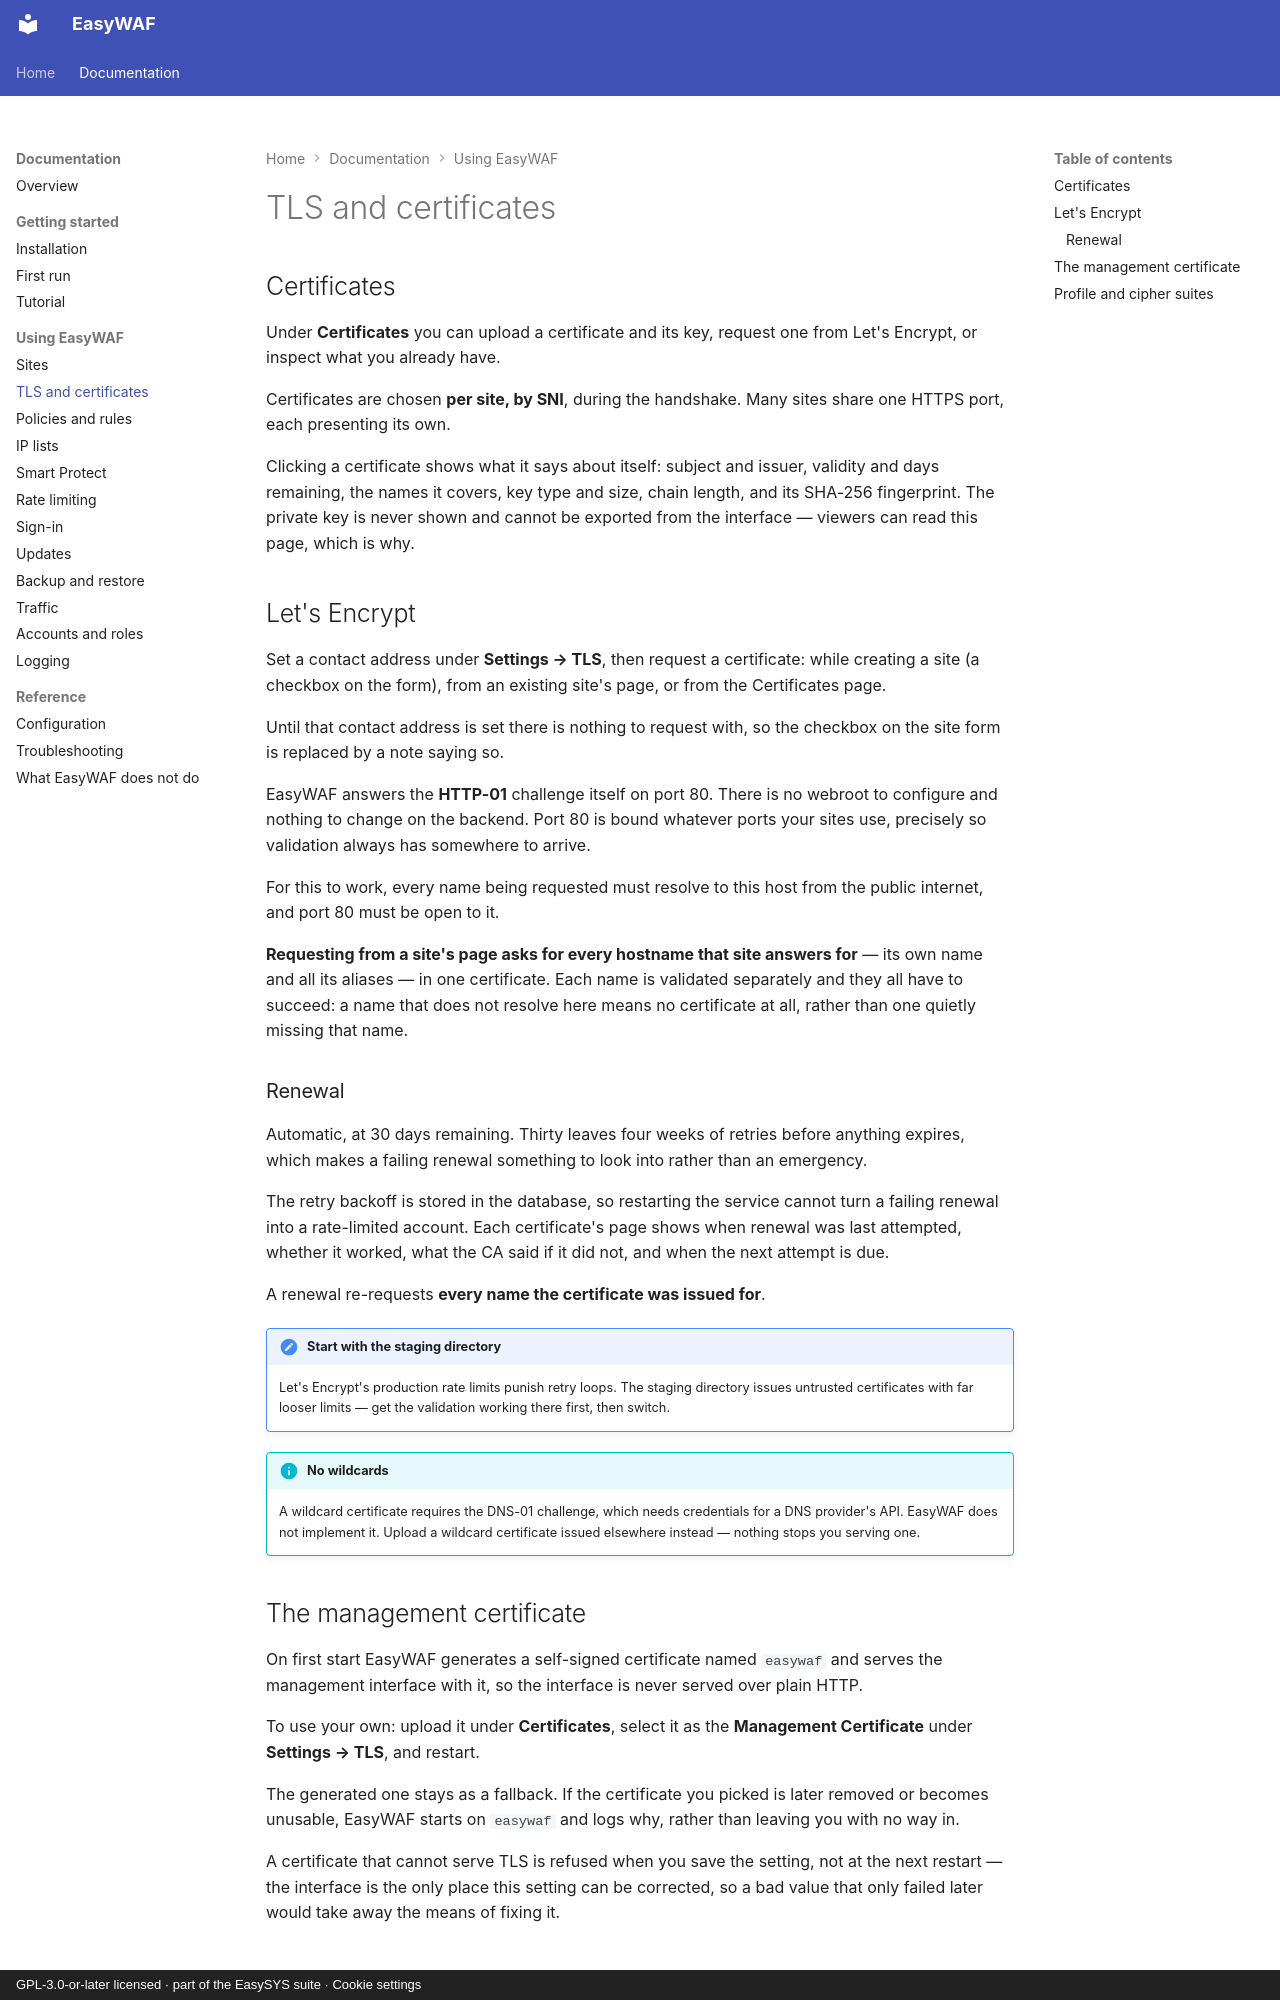

repository: easysysio/EasyWAF · page: tls/index.html · generator: mkdocs · copyright: GPL-3.0-or-later licensed · part of the EasySYS suite · Cookie settings

# TLS and certificates

## Certificates

Under **Certificates** you can upload a certificate and its key, request one from
Let's Encrypt, or inspect what you already have.

Certificates are chosen **per site, by SNI**, during the handshake. Many sites
share one HTTPS port, each presenting its own.

Clicking a certificate shows what it says about itself: subject and issuer,
validity and days remaining, the names it covers, key type and size, chain
length, and its SHA-256 fingerprint. The private key is never shown and cannot
be exported from the interface — viewers can read this page, which is why.

## Let's Encrypt

Set a contact address under **Settings → TLS**, then request a certificate:
while creating a site (a checkbox on the form), from an existing site's page, or
from the Certificates page.

Until that contact address is set there is nothing to request with, so the
checkbox on the site form is replaced by a note saying so.

EasyWAF answers the **HTTP-01** challenge itself on port 80. There is no webroot
to configure and nothing to change on the backend. Port 80 is bound whatever
ports your sites use, precisely so validation always has somewhere to arrive.

For this to work, every name being requested must resolve to this host from the
public internet, and port 80 must be open to it.

**Requesting from a site's page asks for every hostname that site answers for** —
its own name and all its aliases — in one certificate. Each name is validated
separately and they all have to succeed: a name that does not resolve here means
no certificate at all, rather than one quietly missing that name.

### Renewal

Automatic, at 30 days remaining. Thirty leaves four weeks of retries before
anything expires, which makes a failing renewal something to look into rather
than an emergency.

The retry backoff is stored in the database, so restarting the service cannot
turn a failing renewal into a rate-limited account. Each certificate's page shows
when renewal was last attempted, whether it worked, what the CA said if it did
not, and when the next attempt is due.

A renewal re-requests **every name the certificate was issued for**.

!!! note "Start with the staging directory"
    Let's Encrypt's production rate limits punish retry loops. The staging
    directory issues untrusted certificates with far looser limits — get the
    validation working there first, then switch.

!!! info "No wildcards"
    A wildcard certificate requires the DNS-01 challenge, which needs credentials
    for a DNS provider's API. EasyWAF does not implement it. Upload a wildcard
    certificate issued elsewhere instead — nothing stops you serving one.

## The management certificate

On first start EasyWAF generates a self-signed certificate named `easywaf` and
serves the management interface with it, so the interface is never served over
plain HTTP.

To use your own: upload it under **Certificates**, select it as the **Management
Certificate** under **Settings → TLS**, and restart.

The generated one stays as a fallback. If the certificate you picked is later
removed or becomes unusable, EasyWAF starts on `easywaf` and logs why, rather
than leaving you with no way in.

A certificate that cannot serve TLS is refused when you save the setting, not at
the next restart — the interface is the only place this setting can be corrected,
so a bad value that only failed later would take away the means of fixing it.
